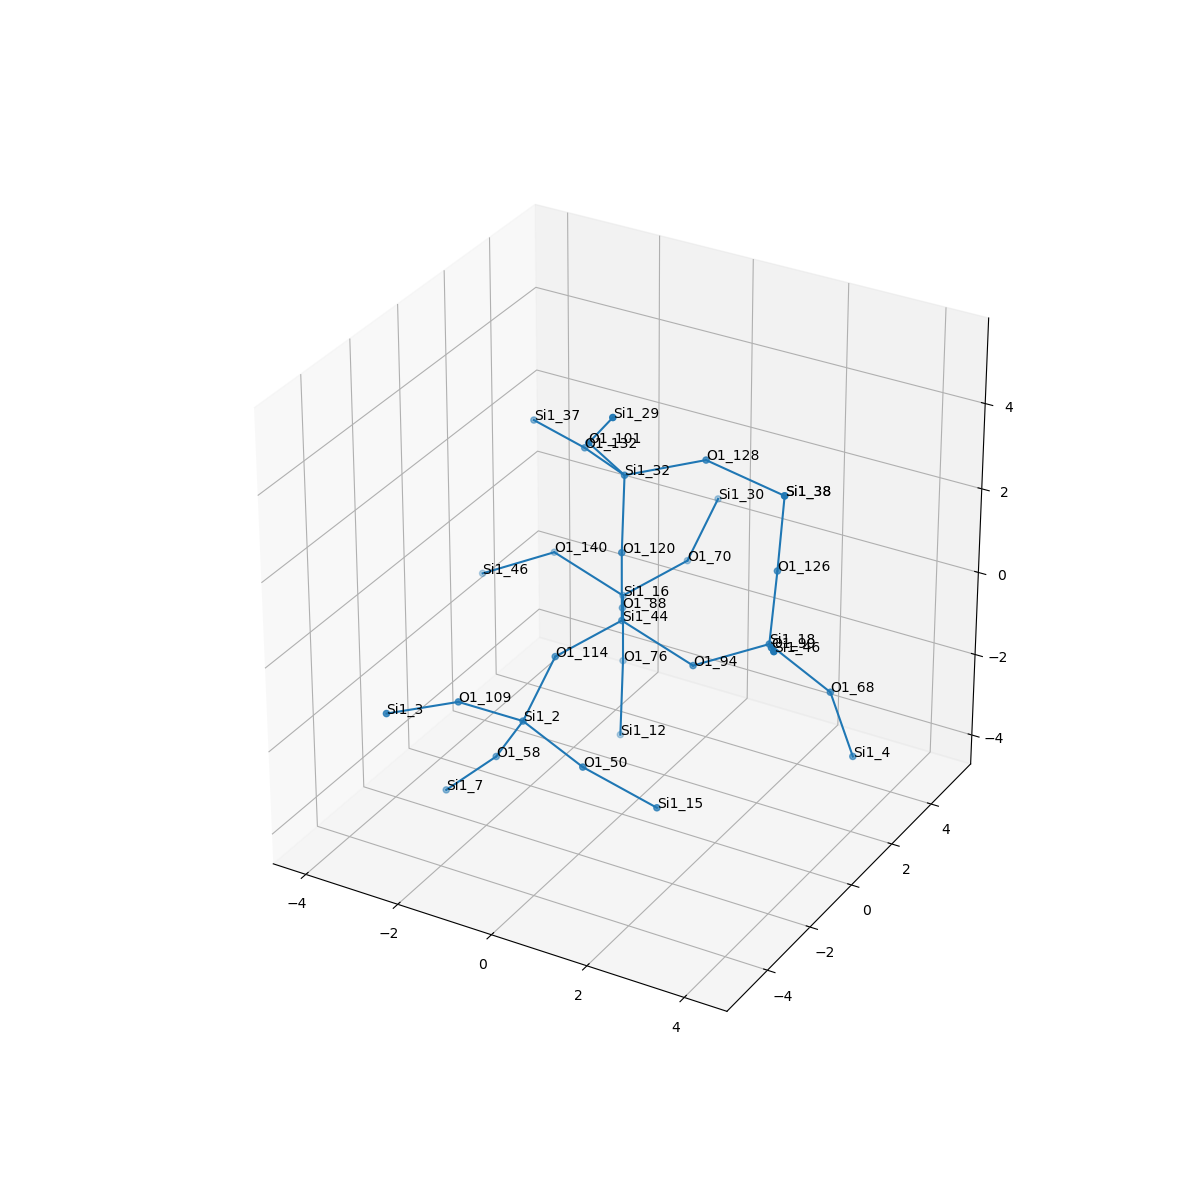

Data behind this chart, as committed beside it:
, neighbor_num, isite, atom, x, y, z, front_index
0, 0, 44, Si1, 0.0, 0.0, 0.0, 
1, 1, 120, O1, -5.551115123125783e-17, -5.551115123125783e-17, 1.608, 0.0
2, 1, 88, O1, -0.6293, 1.379, -0.5251, 0.0
3, 1, 114, O1, -0.8216, -1.263, -0.5542, 0.0
4, 1, 94, O1, 1.503, 0.0, -0.5811, 0.0
5, 2, 32, Si1, -0.2959, 0.7624, 2.998, 1.0
6, 2, 16, Si1, -1.259, 2.757, -1.05, 2.0
7, 2, 2, Si1, -0.9007, -2.545, -1.526, 3.0
8, 2, 18, Si1, 2.849, 0.5253, 0.1341, 4.0
9, 3, 132, O1, -1.586, 1.712, 2.849, 5.0
10, 3, 101, O1, -0.5235, -0.3467, 4.146, 5.0
11, 3, 128, O1, 1.019, 1.61, 3.392, 5.0
12, 3, 140, O1, -2.762, 2.757, -0.4691, 6.0
13, 3, 70, O1, -0.437, 4.02, -0.496, 6.0
14, 3, 76, O1, -1.259, 2.757, -2.658, 6.0
15, 3, 58, O1, -1.696, -2.126, -2.86, 7.0
16, 3, 50, O1, 0.5948, -3.034, -1.88, 7.0
17, 3, 109, O1, -1.685, -3.73, -0.7734, 7.0
18, 3, 90, O1, 3.455, -0.7776, 0.8462, 8.0
19, 3, 126, O1, 2.517, 1.631, 1.254, 8.0
20, 3, 68, O1, 3.87, 1.124, -0.95, 8.0
21, 4, 37, Si1, -3.024, 2.43, 2.776, 9.0
22, 4, 29, Si1, 0.3305, -1.099, 5.288, 10.0
23, 4, 38, Si1, 2.454, 2.061, 2.806, 11.0
24, 4, 46, Si1, -4.107, 2.232, -1.184, 12.0
25, 4, 30, Si1, -0.3579, 5.303, 0.4759, 13.0
26, 4, 12, Si1, -0.9627, 1.995, -4.048, 14.0
27, 4, 7, Si1, -2.785, -2.168, -4.043, 15.0
28, 4, 15, Si1, 1.891, -2.489, -2.669, 16.0
29, 4, 3, Si1, -2.528, -5.096, -0.6905, 17.0
30, 4, 46, Si1, 4.062, -2.08, 1.558, 18.0
31, 4, 38, Si1, 2.454, 2.061, 2.806, 19.0
32, 4, 4, Si1, 4.255, 1.388, -2.492, 20.0
